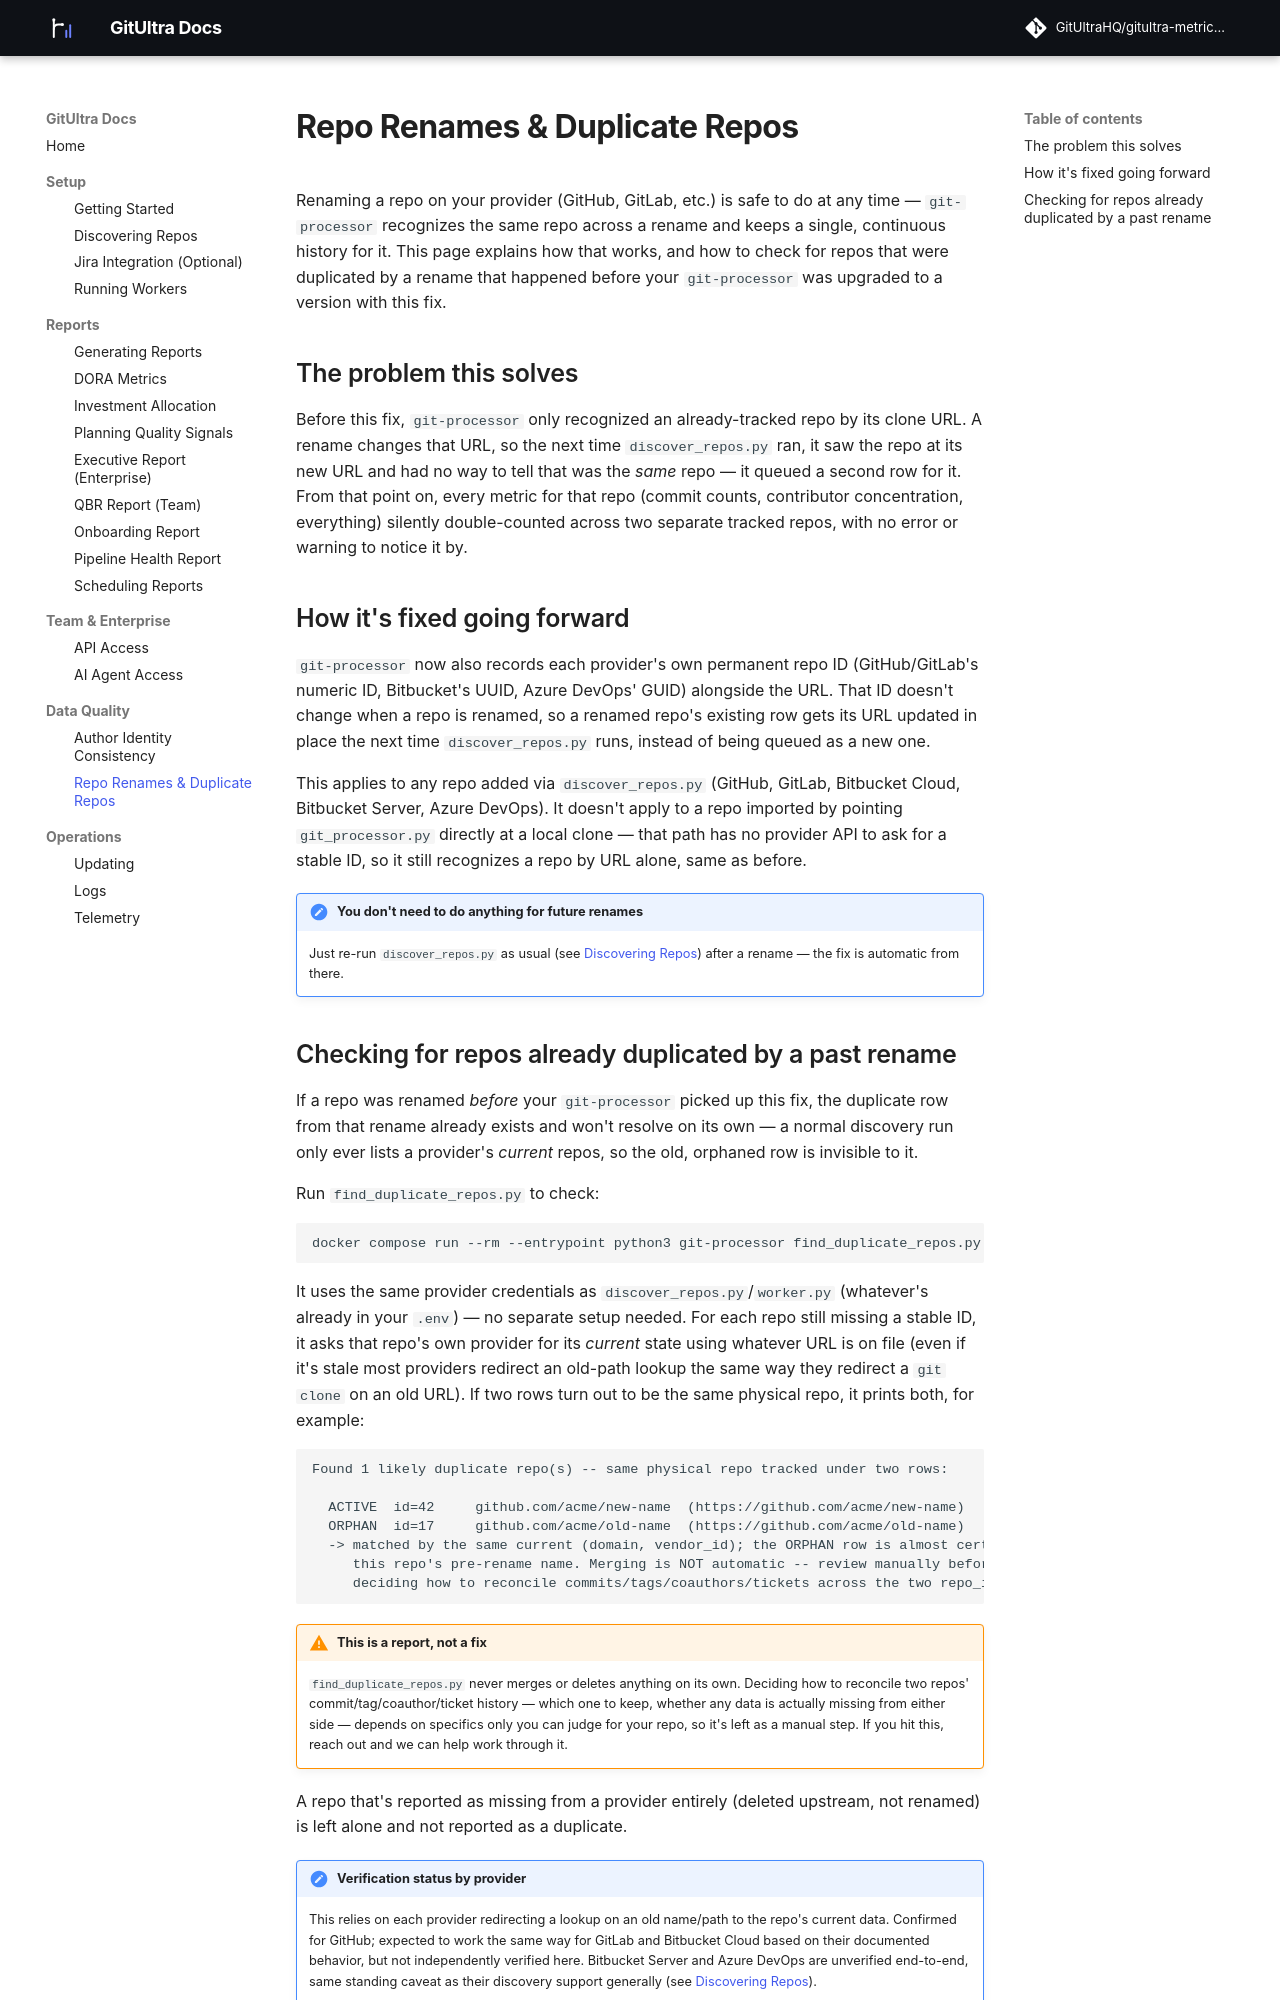

repository: GitUltraHQ/eng-metrics-docs · page: repo-renames/index.html · generator: mkdocs

# Repo Renames & Duplicate Repos

Renaming a repo on your provider (GitHub, GitLab, etc.) is safe to do at
any time — `git-processor` recognizes the same repo across a rename and
keeps a single, continuous history for it. This page explains how that
works, and how to check for repos that were duplicated by a rename that
happened before your `git-processor` was upgraded to a version with this
fix.

## The problem this solves

Before this fix, `git-processor` only recognized an already-tracked repo
by its clone URL. A rename changes that URL, so the next time
`discover_repos.py` ran, it saw the repo at its new URL and had no way to
tell that was the *same* repo — it queued a second row for it. From
that point on, every metric for that repo (commit counts, contributor
concentration, everything) silently double-counted across two separate
tracked repos, with no error or warning to notice it by.

## How it's fixed going forward

`git-processor` now also records each provider's own permanent repo ID
(GitHub/GitLab's numeric ID, Bitbucket's UUID, Azure DevOps' GUID)
alongside the URL. That ID doesn't change when a repo is renamed, so a
renamed repo's existing row gets its URL updated in place the next time
`discover_repos.py` runs, instead of being queued as a new one.

This applies to any repo added via `discover_repos.py` (GitHub, GitLab,
Bitbucket Cloud, Bitbucket Server, Azure DevOps). It doesn't apply to a
repo imported by pointing `git_processor.py` directly at a local clone —
that path has no provider API to ask for a stable ID, so it still
recognizes a repo by URL alone, same as before.

!!! note "You don't need to do anything for future renames"
    Just re-run `discover_repos.py` as usual (see
    [Discovering Repos](discovering-repos.md)) after a rename — the fix
    is automatic from there.
